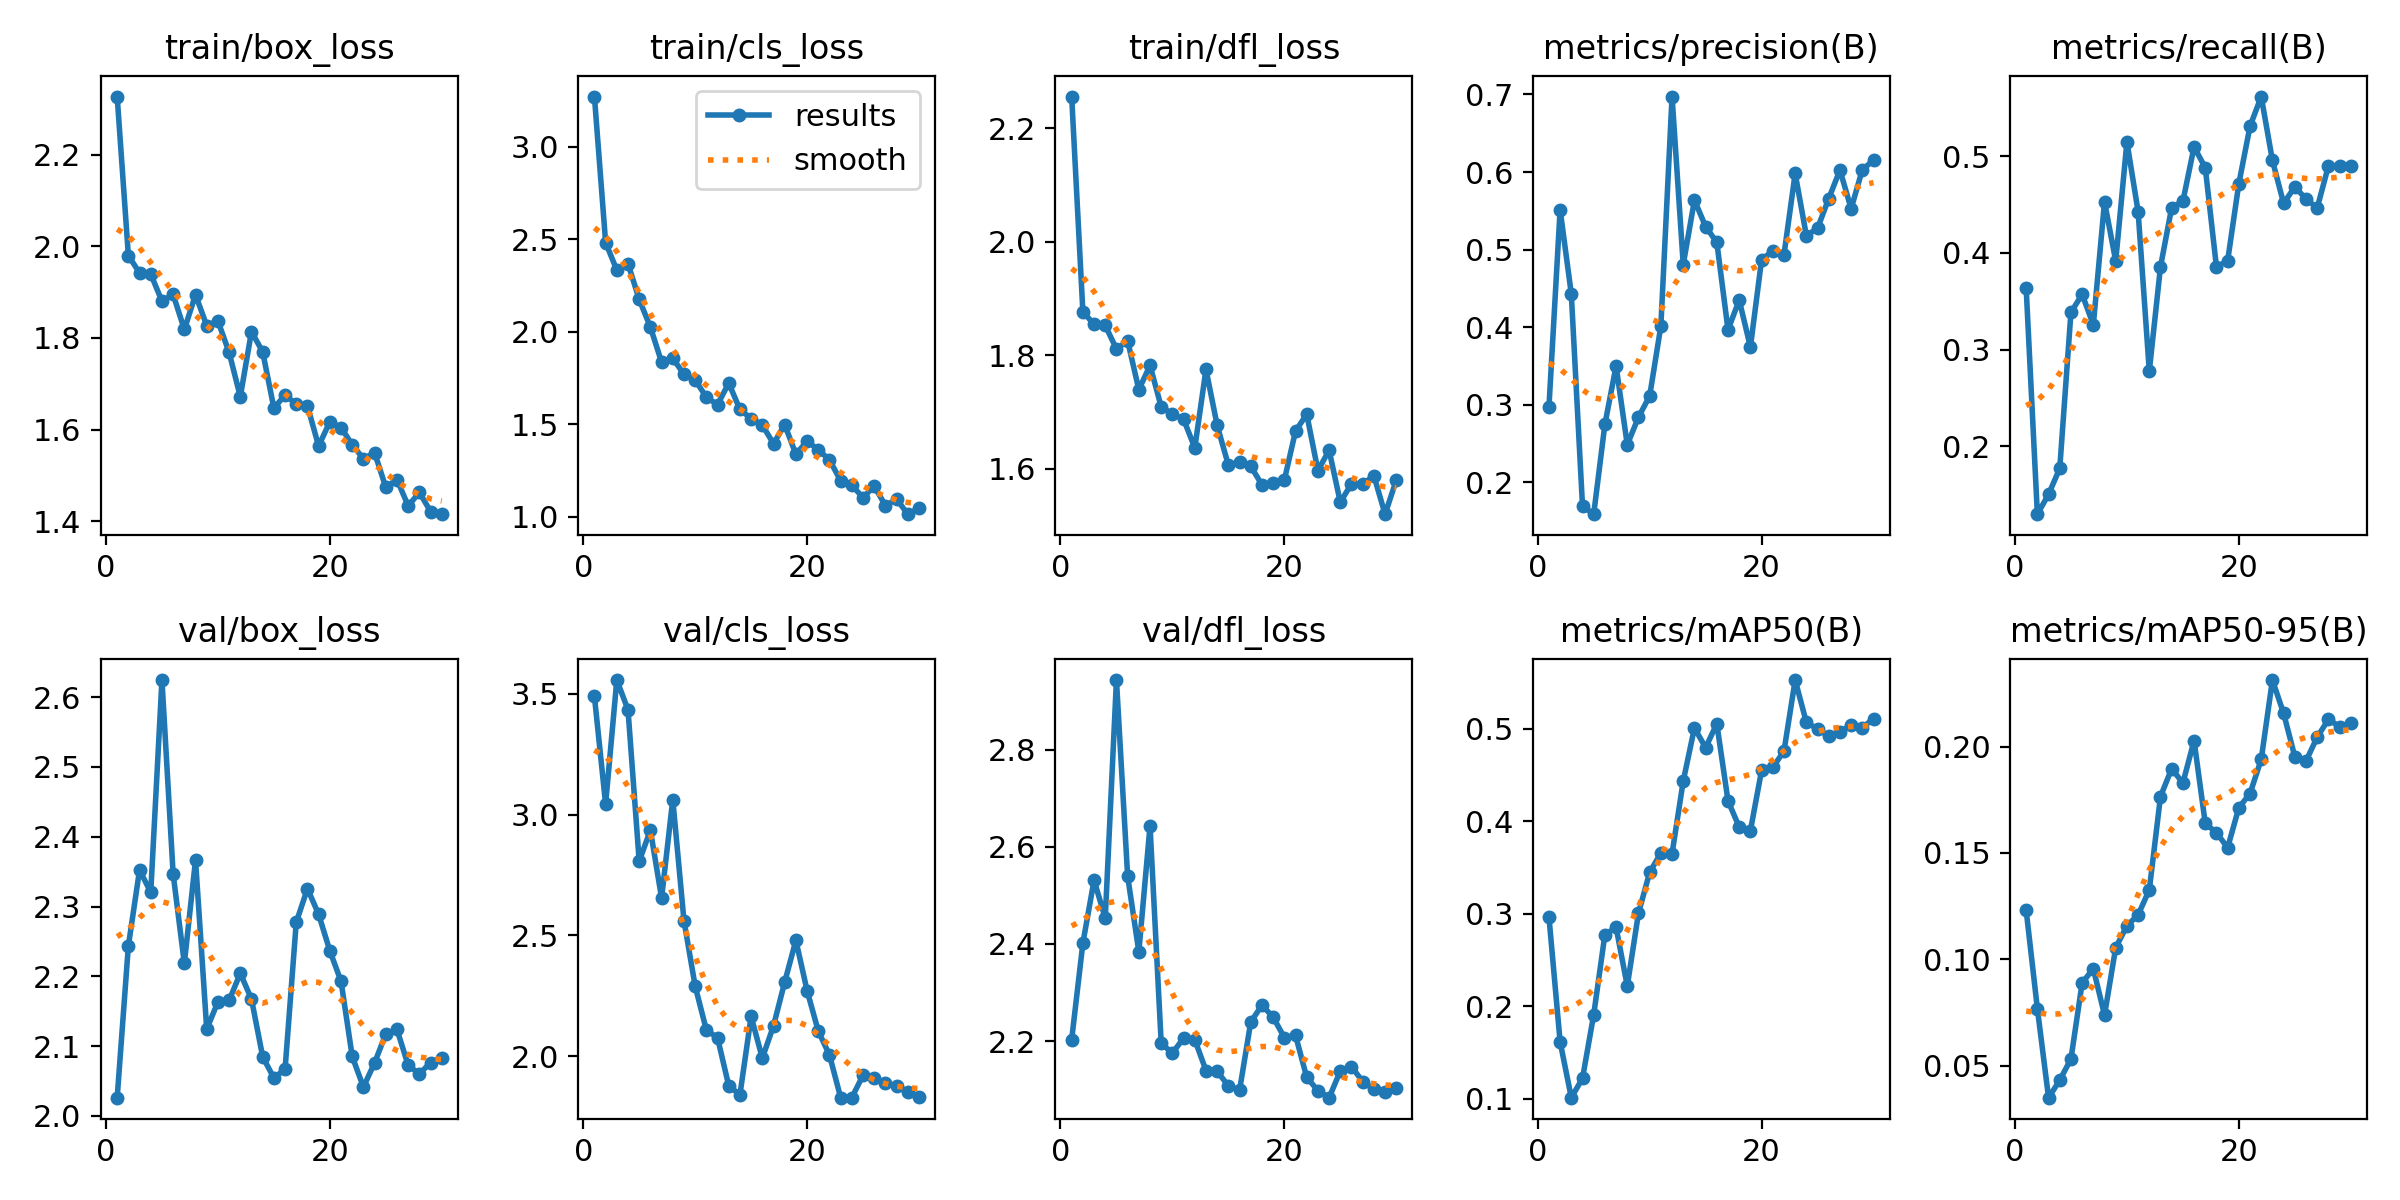

Values plotted in this chart, from the file beside it:
epoch, time, train/box_loss, train/cls_loss, train/dfl_loss, metrics/precision(B), metrics/recall(B), metrics/mAP50(B), metrics/mAP50-95(B), val/box_loss, val/cls_loss, val/dfl_loss, lr/pg0, lr/pg1, lr/pg2
1, 6.265, 2.327, 3.271, 2.256, 0.2968, 0.3634, 0.2967, 0.123, 2.026, 3.49, 2.203, 0.0004423, 0.0004423, 0.0004423
2, 10.24, 1.98, 2.482, 1.877, 0.5514, 0.1295, 0.1613, 0.07683, 2.244, 3.044, 2.402, 0.0008883, 0.0008883, 0.0008883
3, 12.65, 1.942, 2.333, 1.855, 0.4428, 0.15, 0.101, 0.03492, 2.352, 3.558, 2.531, 0.001303, 0.001303, 0.001303
4, 14.86, 1.939, 2.368, 1.853, 0.1695, 0.1769, 0.1219, 0.04313, 2.32, 3.435, 2.453, 0.001288, 0.001288, 0.001288
5, 18.22, 1.88, 2.174, 1.811, 0.1591, 0.3385, 0.1907, 0.05312, 2.625, 2.807, 2.943, 0.00124, 0.00124, 0.00124
6, 20.46, 1.895, 2.024, 1.825, 0.2748, 0.3571, 0.2773, 0.08889, 2.347, 2.936, 2.54, 0.001193, 0.001193, 0.001193
7, 22.79, 1.819, 1.835, 1.739, 0.35, 0.3256, 0.2852, 0.09559, 2.219, 2.655, 2.384, 0.001146, 0.001146, 0.001146
8, 25.1, 1.894, 1.856, 1.782, 0.2486, 0.453, 0.2217, 0.07377, 2.367, 3.063, 2.643, 0.001099, 0.001099, 0.001099
9, 27.33, 1.827, 1.77, 1.709, 0.2842, 0.3916, 0.3004, 0.1055, 2.124, 2.561, 2.195, 0.001052, 0.001052, 0.001052
10, 29.62, 1.837, 1.738, 1.696, 0.3113, 0.515, 0.3446, 0.1157, 2.163, 2.29, 2.175, 0.001005, 0.001005, 0.001005
11, 31.84, 1.768, 1.647, 1.687, 0.4014, 0.4429, 0.3655, 0.1209, 2.166, 2.108, 2.206, 0.0009574, 0.0009574, 0.0009574
12, 34.17, 1.672, 1.606, 1.637, 0.6973, 0.2777, 0.3648, 0.1326, 2.204, 2.076, 2.203, 0.0009103, 0.0009103, 0.0009103
13, 36.58, 1.814, 1.723, 1.775, 0.4807, 0.3856, 0.4434, 0.1765, 2.167, 1.877, 2.14, 0.0008631, 0.0008631, 0.0008631
14, 38.88, 1.77, 1.58, 1.676, 0.5638, 0.4471, 0.5008, 0.1897, 2.085, 1.84, 2.138, 0.000816, 0.000816, 0.000816
15, 41.22, 1.647, 1.53, 1.606, 0.5297, 0.4534, 0.4795, 0.1829, 2.054, 2.164, 2.108, 0.0007688, 0.0007688, 0.0007688
16, 43.53, 1.675, 1.495, 1.612, 0.5094, 0.5099, 0.5054, 0.2029, 2.067, 1.992, 2.099, 0.0007216, 0.0007216, 0.0007216
17, 46.06, 1.656, 1.395, 1.604, 0.3967, 0.4883, 0.422, 0.1639, 2.277, 2.125, 2.239, 0.0006745, 0.0006745, 0.0006745
18, 49.59, 1.651, 1.498, 1.572, 0.435, 0.3854, 0.3936, 0.1595, 2.326, 2.307, 2.274, 0.0006273, 0.0006273, 0.0006273
19, 52.7, 1.564, 1.337, 1.575, 0.3745, 0.3919, 0.3897, 0.1525, 2.289, 2.48, 2.249, 0.0005802, 0.0005802, 0.0005802
20, 55.08, 1.617, 1.41, 1.58, 0.487, 0.4718, 0.4549, 0.1713, 2.237, 2.271, 2.207, 0.000533, 0.000533, 0.000533
21, 58.75, 1.604, 1.361, 1.666, 0.4984, 0.5312, 0.4581, 0.1779, 2.193, 2.104, 2.212, 0.0004859, 0.0004859, 0.0004859
22, 61.11, 1.567, 1.308, 1.696, 0.4934, 0.562, 0.4757, 0.194, 2.085, 2.004, 2.126, 0.0004387, 0.0004387, 0.0004387
23, 63.41, 1.536, 1.194, 1.597, 0.5981, 0.4959, 0.5526, 0.2313, 2.041, 1.828, 2.098, 0.0003915, 0.0003915, 0.0003915
24, 65.69, 1.549, 1.169, 1.633, 0.5181, 0.4514, 0.5068, 0.2157, 2.076, 1.828, 2.084, 0.0003444, 0.0003444, 0.0003444
25, 67.87, 1.474, 1.104, 1.541, 0.5275, 0.4684, 0.4997, 0.1953, 2.117, 1.921, 2.138, 0.0002972, 0.0002972, 0.0002972
26, 70.09, 1.491, 1.165, 1.574, 0.5658, 0.456, 0.4919, 0.1932, 2.124, 1.91, 2.148, 0.0002501, 0.0002501, 0.0002501
27, 73.1, 1.433, 1.061, 1.573, 0.6026, 0.4466, 0.4967, 0.2045, 2.073, 1.887, 2.117, 0.0002029, 0.0002029, 0.0002029
28, 75.33, 1.463, 1.095, 1.587, 0.5528, 0.49, 0.5041, 0.2128, 2.06, 1.876, 2.101, 0.0001558, 0.0001558, 0.0001558
29, 77.46, 1.421, 1.014, 1.52, 0.603, 0.49, 0.5009, 0.2095, 2.077, 1.853, 2.095, 0.0001086, 0.0001086, 0.0001086
30, 79.6, 1.415, 1.045, 1.58, 0.6152, 0.4898, 0.511, 0.211, 2.083, 1.832, 2.104, 6.1447e-05, 6.1447e-05, 6.1447e-05
